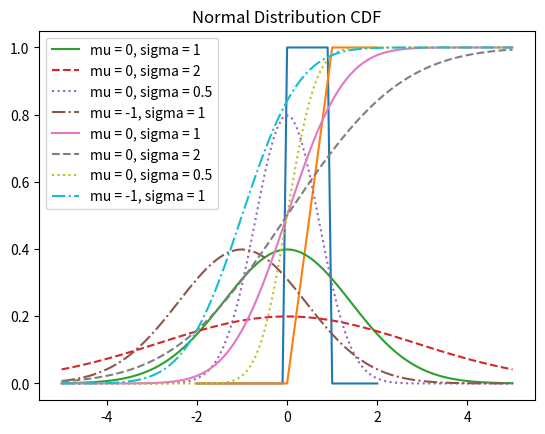

Source code (Python):
'''
연속 확률 분포
1) 확률 밀도 함수(Probability Density Function: PDF)
    특정 확률 변수 구간을 적분한 값으로 확률을 계산 할 수 잇는 함수
    P(a <= x < b) = Integral from a to b [pdf(x)dx]

2) 누적 분포 함수(Cumulative Distribution Function: CDF)
    확률 변수의 값이 특정 값보다 작거나 같을 확률을 나타내는 함수
    cdf(x) = P(x <= b)

P(a <= x < b) = P(x < b) - P(x <= a)

'''
from matplotlib import pyplot as plt
import math


def uniform_pdf(x):
    ''' Uniform Distribution(균등분포) 확률 밀도 함수 '''
    return 1 if 0 <= x < 1 else 0


def uniform_cdf(x):
    ''' 균등 분포 누적 분포 함수 '''
    if x < 0:
        return 0
    elif 0 <= x < 1:
        return x
    else:
        return 1


SQRT_TWO_PI = math.sqrt(2 * math.pi)


def normal_pdf(x, mu = 0.0, sigma = 1.0):
    ''' 평균이 mu 이고, 표준편차가 sigma 인 정규 분포(Normal Distribution) 확률 밀도 함수 '''
    return math.exp(-(x - mu) ** 2 / (2 * sigma) ** 2) / (SQRT_TWO_PI * sigma)


def normal_cdf(x, mu = 0.0, sigma = 1.0):
    ''' 평균이 mu 이고, 포준편차가 sigma 인
    정규 분포(Normal Distribution)의 누적 분포 함수(Cumulative Distribution)
     math.erf() 함수(error function)를 이용해서 구현
     '''
    return (1 + math.erf((x - mu) / (math.sqrt(2) * sigma))) / 2


def inverse_normal_cdf(p, mu = 0.0, sigma = 1.0, tolerance = 0.0001):
    ''' 누적 함수 P 를 알고 있을때 정규 분포 확률 변수 x= ? '''
    # 표준 정규 분포가 아니라면 표준 정규 분포로 변환
    if mu != 0.0 or sigma != 1.0:
        return mu + sigma * inverse_normal_cdf(p, tolerance = tolerance)
    low_z, low_p = -10.0, 0
    high_z, high_p = 10.0, 1.0
    while high_z - low_z > tolerance:
        mid_z = (low_z + high_z) / 2.0  # 중감값
        mid_p = normal_cdf(mid_z)  # 중간 값에서의 누적 확률
        if mid_p < p:
            low_z, low_p = mid_z, mid_p
        else:
            high_z, high_p = mid_z, mid_p

    return mid_z


if __name__ == '__main__':
    # -2 <= x <= 2 구간을 0.1씩 나눔
    xs = [x / 10 for x in range(-20, 21)]
    print(xs)
    ys = [uniform_pdf(x) for x in xs]
    print(ys)

    plt.plot(xs, ys)
    plt.title('Uniform Distribution PDF')
    plt.show()

    ys2 = [uniform_cdf(x) for x in xs]
    plt.plot(xs, ys2)
    plt.title('Uniform Distribution CDF')
    plt.show()

    xs = [x / 10 for x in range(-50, 51)]
    # mu(평균) = 0.0, sigma(표준편차) = 1.0
    ys3 = [normal_pdf(x) for x in xs]
    # mu(평균) = 0.0, sigma(표준편차) = 2.0
    ys4 = [normal_pdf(x, sigma = 2.0) for x in xs]
    # mu(평균) = 0.0, sigma(표준편차) = 0.5
    ys5 = [normal_pdf(x, sigma = 0.5) for x in xs]
    # mu(평균) = -1.0, sigma(표준편차) = 1.0
    ys6 = [normal_pdf(x, mu = -1.0) for x in xs]

    plt.plot(xs, ys3, '-', label = 'mu = 0, sigma = 1')
    plt.plot(xs, ys4, '--', label = 'mu = 0, sigma = 2')
    plt.plot(xs, ys5, ':', label = 'mu = 0, sigma = 0.5')
    plt.plot(xs, ys6, '-.', label = 'mu = -1, sigma = 1')
    plt.legend()
    plt.title('Normal Distribution PDF')
    plt.show()

    #####################

    xs = [x / 10 for x in range(-50, 51)]
    # mu(평균) = 0.0, sigma(표준편차) = 1.0
    ys1 = [normal_cdf(x) for x in xs]
    # mu(평균) = 0.0, sigma(표준편차) = 2.0
    ys2 = [normal_cdf(x, sigma = 2.0) for x in xs]
    # mu(평균) = 0.0, sigma(표준편차) = 0.5
    ys3 = [normal_cdf(x, sigma = 0.5) for x in xs]
    # mu(평균) = -1.0, sigma(표준편차) = 1.0
    ys4 = [normal_cdf(x, mu = -1.0) for x in xs]

    plt.plot(xs, ys1, '-', label = 'mu = 0, sigma = 1')
    plt.plot(xs, ys2, '--', label = 'mu = 0, sigma = 2')
    plt.plot(xs, ys3, ':', label = 'mu = 0, sigma = 0.5')
    plt.plot(xs, ys4, '-.', label = 'mu = -1, sigma = 1')
    plt.legend()
    plt.title('Normal Distribution CDF')
    plt.show()

    ######################

    # 누적 확률이 0.9, 0.99, 0.999 인 확률 변수 x를 찾음
    # 표준 정규 분포표와 비교

    x1 = inverse_normal_cdf(0.9)
    print('x1 =', x1)
    x2 = inverse_normal_cdf(0.99)
    print('x2 =', x2)
    x3 = inverse_normal_cdf(0.999)
    print('x3 =', x3)
